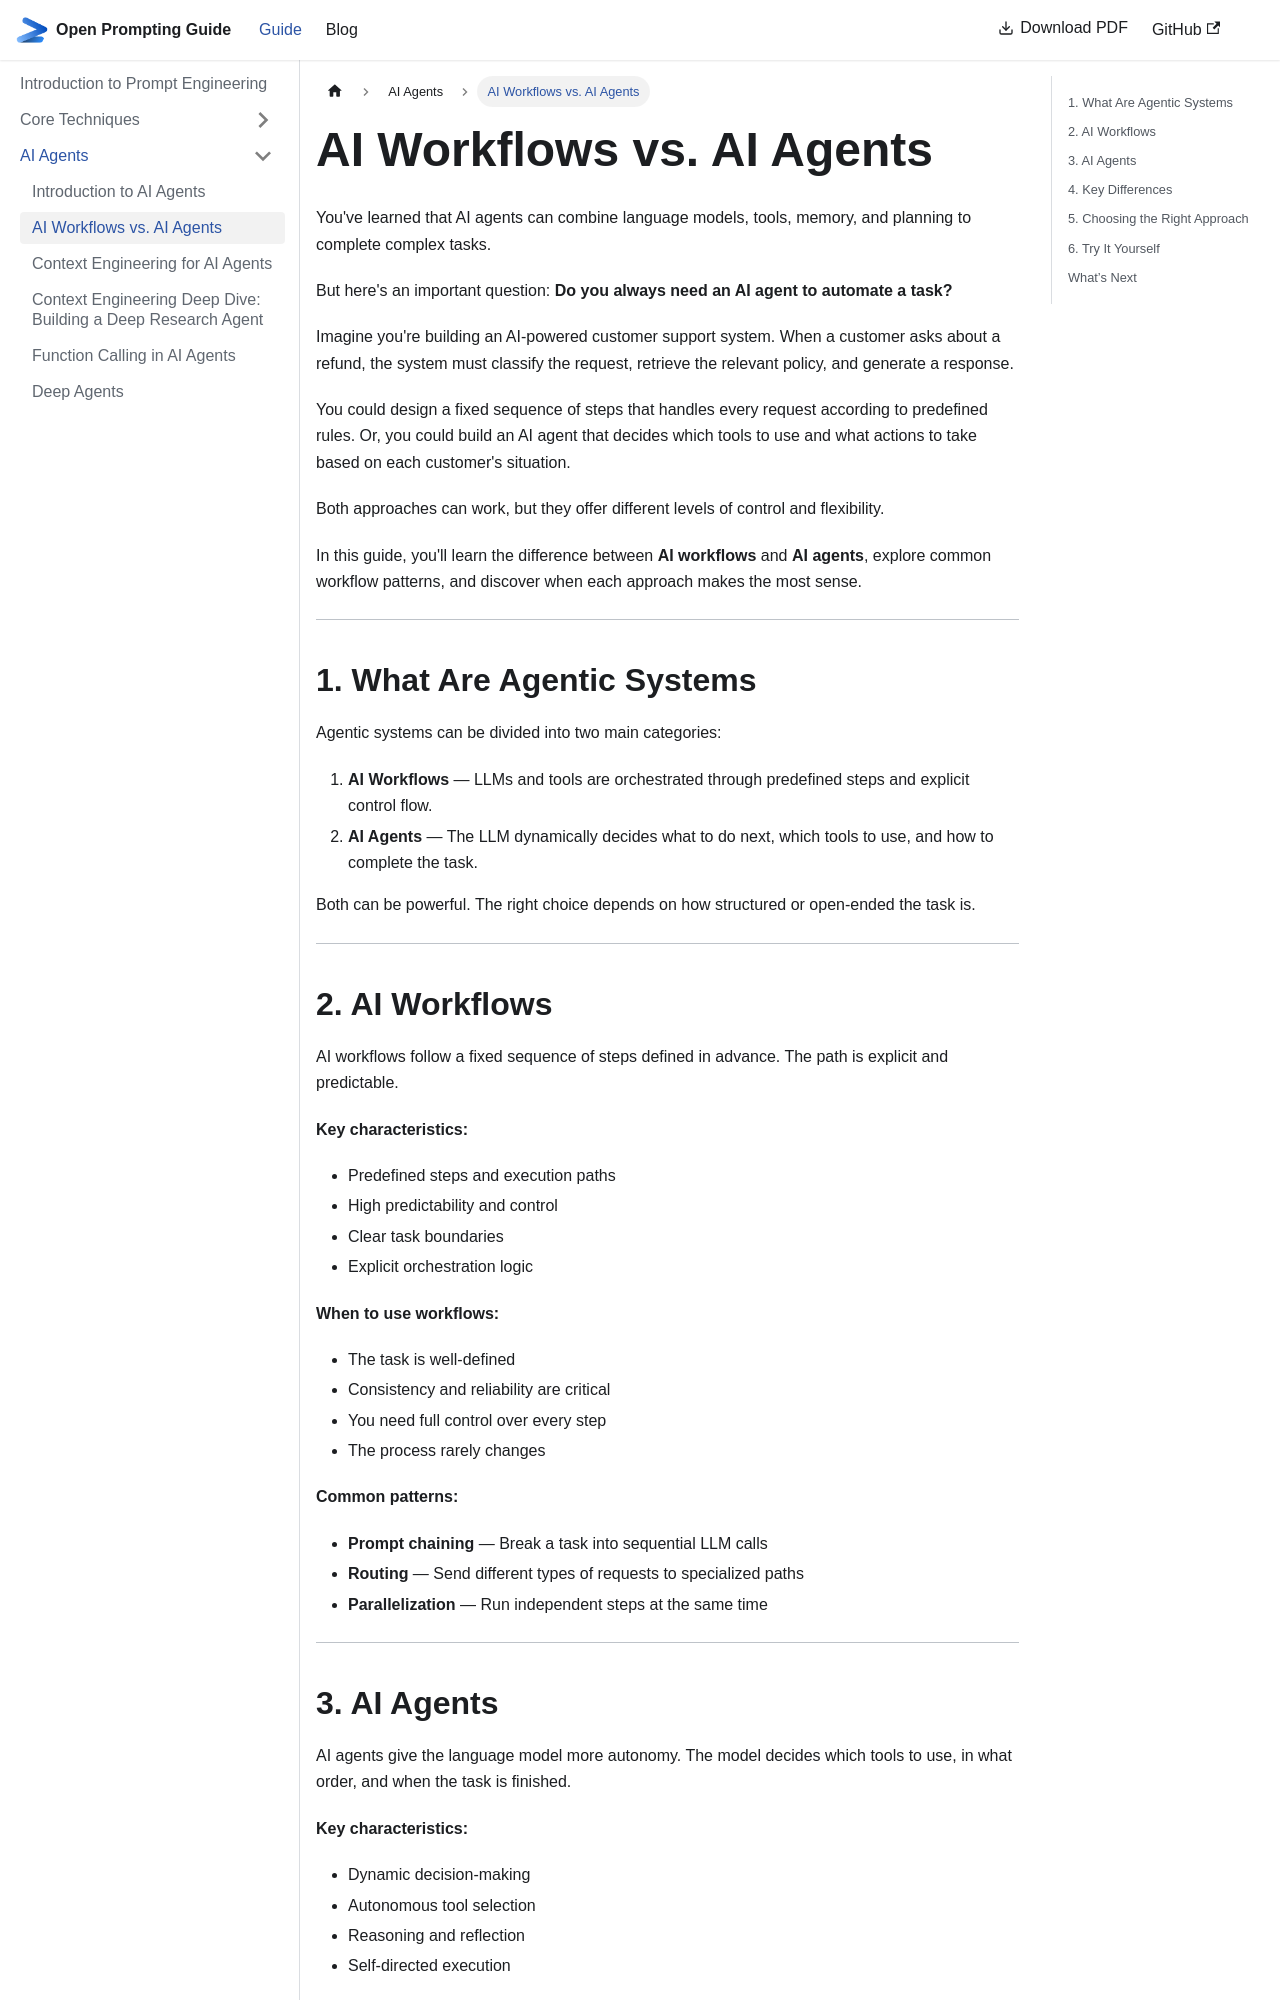

repository: khaledlajili/open-prompting-guide · page: docs/ai-agents/ai-workflows-vs-ai-agents/index.html · generator: docusaurus

---
sidebar_position: 2
---

# AI Workflows vs. AI Agents

You've learned that AI agents can combine language models, tools, memory, and planning to complete complex tasks.

But here's an important question: **Do you always need an AI agent to automate a task?**

Imagine you're building an AI-powered customer support system. When a customer asks about a refund, the system must classify the request, retrieve the relevant policy, and generate a response.

You could design a fixed sequence of steps that handles every request according to predefined rules. Or, you could build an AI agent that decides which tools to use and what actions to take based on each customer's situation.

Both approaches can work, but they offer different levels of control and flexibility.

In this guide, you'll learn the difference between **AI workflows** and **AI agents**, explore common workflow patterns, and discover when each approach makes the most sense.

---

## 1. What Are Agentic Systems

Agentic systems can be divided into two main categories:

1. **AI Workflows** — LLMs and tools are orchestrated through predefined steps and explicit control flow.
2. **AI Agents** — The LLM dynamically decides what to do next, which tools to use, and how to complete the task.

Both can be powerful. The right choice depends on how structured or open-ended the task is.

---

## 2. AI Workflows

AI workflows follow a fixed sequence of steps defined in advance. The path is explicit and predictable.

**Key characteristics:**
- Predefined steps and execution paths
- High predictability and control
- Clear task boundaries
- Explicit orchestration logic

**When to use workflows:**
- The task is well-defined
- Consistency and reliability are critical
- You need full control over every step
- The process rarely changes

**Common patterns:**
- **Prompt chaining** — Break a task into sequential LLM calls
- **Routing** — Send different types of requests to specialized paths
- **Parallelization** — Run independent steps at the same time

---
